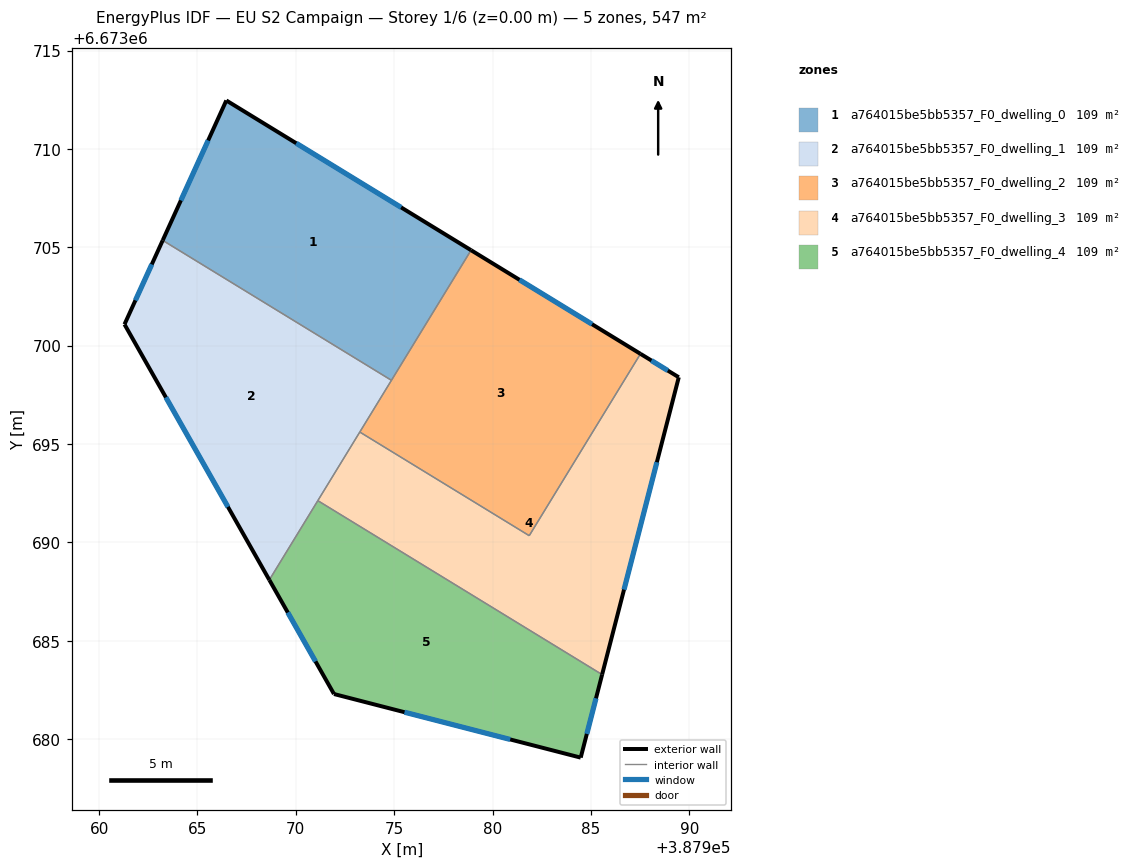
=== STOREY PLAN SPEC (per zone: floor XY polygon, exterior-wall plan segments, windows/doors) ===
zone 1: a764015be5bb5357_F0_dwelling_0  (109.4 m²)
  floor: (387978.91, 6673704.85) (387974.86, 6673698.23) (387963.23, 6673705.35) (387966.47, 6673712.46)
  exterior wall: (387966.47, 6673712.46) – (387963.23, 6673705.35)  [7.8 m]
    window: (387965.54, 6673710.43) – (387964.16, 6673707.38)  [4.3 m²]
  exterior wall: (387978.91, 6673704.85) – (387966.47, 6673712.46)  [14.6 m]
    window: (387975.35, 6673707.02) – (387970.02, 6673710.29)  [8.0 m²]
  interior walls: 2
zone 2: a764015be5bb5357_F0_dwelling_1  (109.4 m²)
  floor: (387974.86, 6673698.23) (387968.65, 6673688.09) (387961.29, 6673701.08) (387963.23, 6673705.35)
  exterior wall: (387963.23, 6673705.35) – (387961.29, 6673701.08)  [4.7 m]
    window: (387962.68, 6673704.13) – (387961.85, 6673702.30)  [2.6 m²]
  exterior wall: (387961.29, 6673701.08) – (387968.65, 6673688.09)  [14.9 m]
    window: (387963.40, 6673697.37) – (387966.55, 6673691.80)  [8.2 m²]
  interior walls: 4
zone 3: a764015be5bb5357_F0_dwelling_2  (109.4 m²)
  floor: (387987.52, 6673699.58) (387981.87, 6673690.34) (387973.25, 6673695.61) (387978.91, 6673704.85)
  exterior wall: (387987.52, 6673699.58) – (387978.91, 6673704.85)  [10.1 m]
    window: (387985.06, 6673701.09) – (387981.37, 6673703.34)  [5.6 m²]
  interior walls: 4
zone 4: a764015be5bb5357_F0_dwelling_3  (109.4 m²)
  floor: (387989.47, 6673698.39) (387985.57, 6673683.28) (387971.12, 6673692.12) (387973.25, 6673695.61) (387981.87, 6673690.34) (387987.52, 6673699.58)
  exterior wall: (387989.47, 6673698.39) – (387987.52, 6673699.58)  [2.3 m]
    window: (387988.91, 6673698.73) – (387988.08, 6673699.24)  [1.3 m²]
  exterior wall: (387985.57, 6673683.28) – (387989.47, 6673698.39)  [15.6 m]
    window: (387986.68, 6673687.59) – (387988.35, 6673694.07)  [8.6 m²]
  interior walls: 4
zone 5: a764015be5bb5357_F0_dwelling_4  (109.4 m²)
  floor: (387985.57, 6673683.28) (387984.48, 6673679.05) (387971.94, 6673682.29) (387968.65, 6673688.09) (387971.12, 6673692.12)
  exterior wall: (387984.48, 6673679.05) – (387985.57, 6673683.28)  [4.4 m]
    window: (387984.79, 6673680.26) – (387985.26, 6673682.07)  [2.4 m²]
  exterior wall: (387971.94, 6673682.29) – (387984.48, 6673679.05)  [13.0 m]
    window: (387975.52, 6673681.36) – (387980.90, 6673679.98)  [7.1 m²]
  exterior wall: (387968.65, 6673688.09) – (387971.94, 6673682.29)  [6.7 m]
    window: (387969.59, 6673686.43) – (387971.00, 6673683.94)  [3.7 m²]
  interior walls: 2

=== DERIVED (storey summary) ===
Building: EU S2 Campaign
Storey: 1 of 6  (floor level z = 0.00 m)
Storey gross floor area: 547.0 m²
Zones on this storey: 5
  - a764015be5bb5357_F0_dwelling_0: floor 109.4 m²; exterior wall 22.4 m (67.2 m²); 2 window(s) 12.3 m²; WWR 18.4%
  - a764015be5bb5357_F0_dwelling_1: floor 109.4 m²; exterior wall 19.6 m (58.9 m²); 2 window(s) 10.8 m²; WWR 18.4%
  - a764015be5bb5357_F0_dwelling_2: floor 109.4 m²; exterior wall 10.1 m (30.3 m²); 1 window(s) 5.6 m²; WWR 18.4%
  - a764015be5bb5357_F0_dwelling_3: floor 109.4 m²; exterior wall 17.9 m (53.7 m²); 2 window(s) 9.9 m²; WWR 18.4%
  - a764015be5bb5357_F0_dwelling_4: floor 109.4 m²; exterior wall 24.0 m (71.9 m²); 3 window(s) 13.2 m²; WWR 18.4%
Zone adjacency (shared interzone walls):
  - a764015be5bb5357_F0_dwelling_0 ↔ a764015be5bb5357_F0_dwelling_1
  - a764015be5bb5357_F0_dwelling_0 ↔ a764015be5bb5357_F0_dwelling_2
  - a764015be5bb5357_F0_dwelling_1 ↔ a764015be5bb5357_F0_dwelling_2
  - a764015be5bb5357_F0_dwelling_1 ↔ a764015be5bb5357_F0_dwelling_3
  - a764015be5bb5357_F0_dwelling_1 ↔ a764015be5bb5357_F0_dwelling_4
  - a764015be5bb5357_F0_dwelling_2 ↔ a764015be5bb5357_F0_dwelling_3
  - a764015be5bb5357_F0_dwelling_3 ↔ a764015be5bb5357_F0_dwelling_4